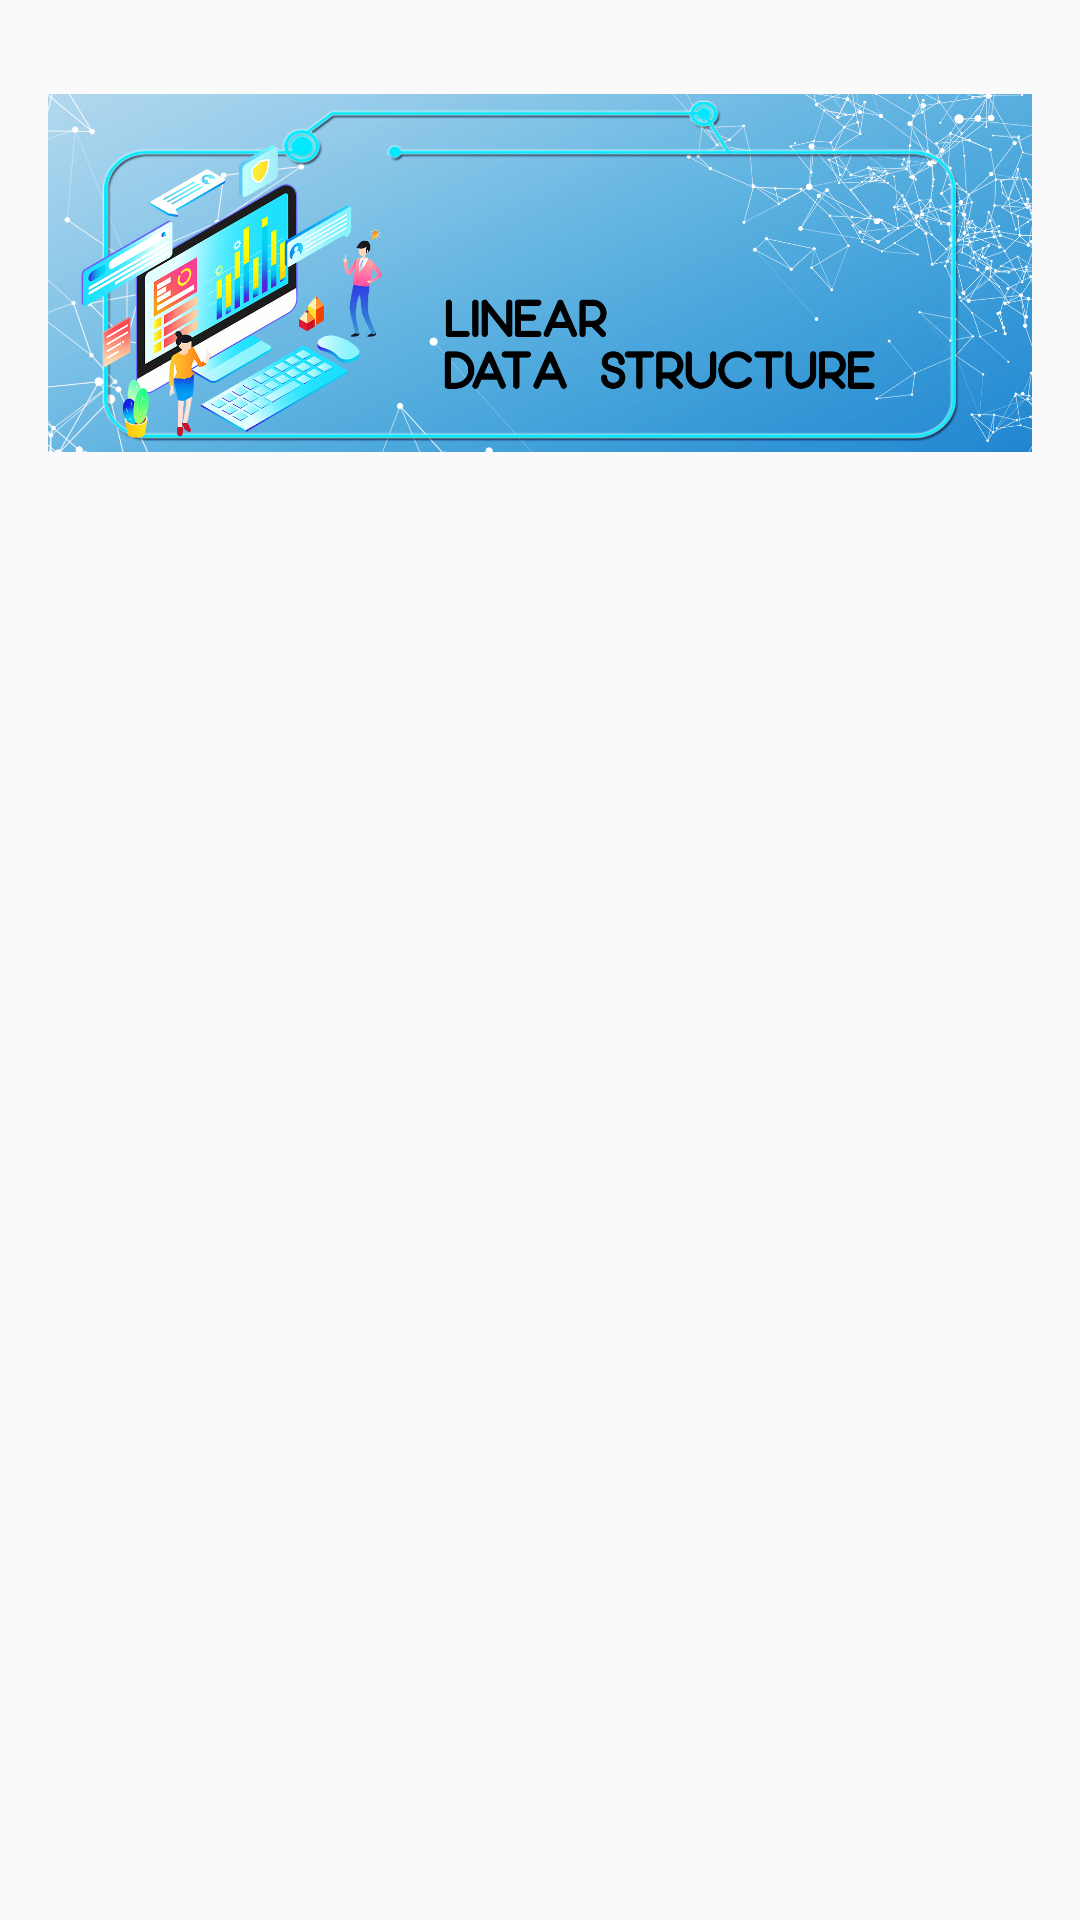

Produce the Android XML layout that renders to this screen, including the resource entries it uses.
<!-- AndroidManifest.xml: application theme AppTheme -->
<!-- res/layout/activity_chapter_v.xml -->
<?xml version="1.0" encoding="utf-8"?>

<LinearLayout xmlns:android="http://schemas.android.com/apk/res/android"
    xmlns:app="http://schemas.android.com/apk/res-auto"
    xmlns:tools="http://schemas.android.com/tools"
    android:layout_width="match_parent"
    android:layout_height="match_parent"
    android:padding="16dp"
    android:orientation="vertical"
    tools:context=".chapters.ChapterVActivity">

    <ImageView
        android:id="@+id/ch5_banner"
        android:layout_width="match_parent"
        android:layout_height="150dp"
        android:src="@drawable/ch5_banner"
        android:contentDescription="@string/image_content_description"/>

    <androidx.recyclerview.widget.RecyclerView
        android:id="@+id/rvChapter5Lessons"
        android:layout_width="match_parent"
        android:layout_height="0dp"
        android:layout_weight="1"
        android:layout_margin="10dp"/>

</LinearLayout>
<!-- resources referenced by this layout -->
<resources>
  <!-- drawable ch5_banner: jpg bitmap (drawable, 806523 bytes) -->
  <string name="image_content_description">image</string>
  <style name="AppTheme" parent="Theme.AppCompat.Light.NoActionBar">
          
          <item name="colorPrimary">@color/colorPrimary</item>
          <item name="colorPrimaryDark">@color/colorPrimaryDark</item>
          <item name="colorAccent">@color/colorAccent</item>
          <item name="fontFamily">@font/poppins</item>
      </style>
  <color name="colorPrimary">#9013FE</color>
  <color name="colorPrimaryDark">#6A1B9A</color>
  <color name="colorAccent">#9013FE</color>
</resources>
